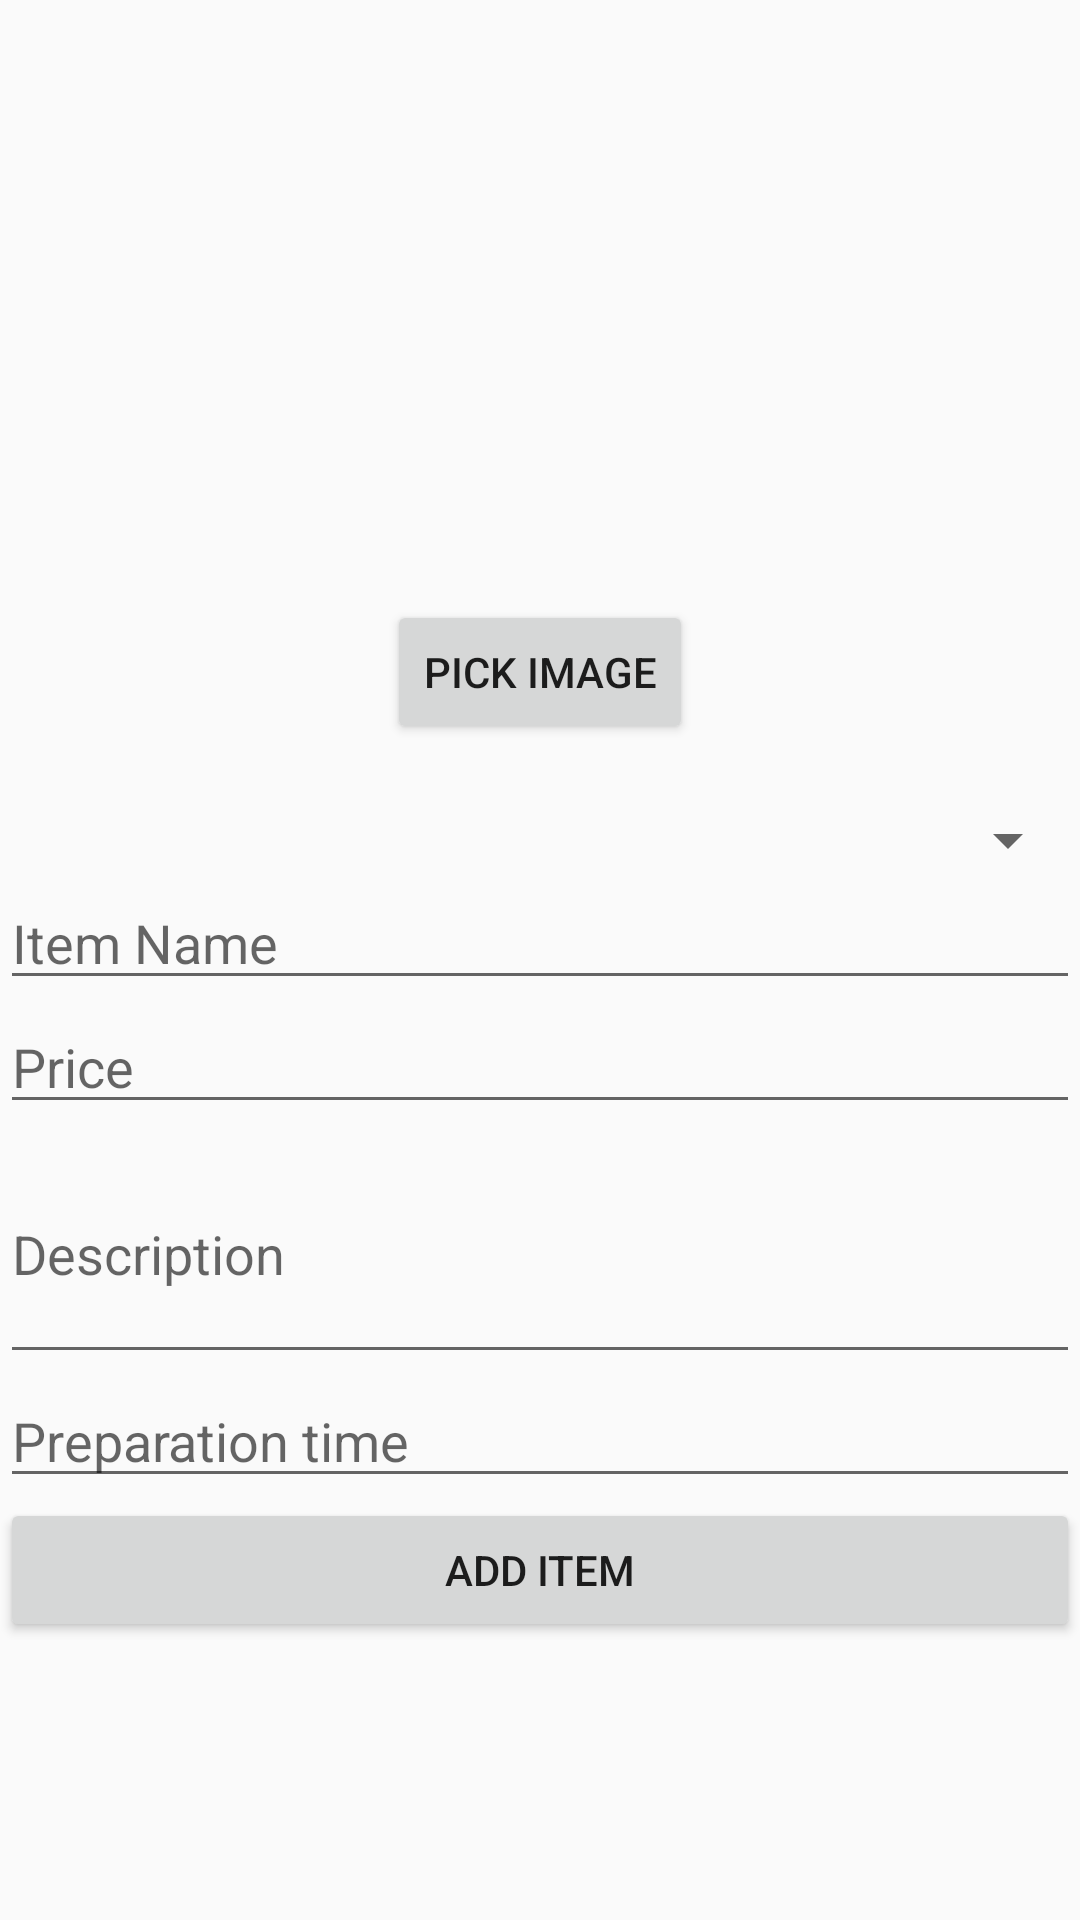

Reconstruct the res/layout file that produces this screen, plus the resources it refers to.
<!-- AndroidManifest.xml: application theme AppTheme -->
<!-- res/layout/activity_menu_expansion.xml -->
<?xml version="1.0" encoding="utf-8"?>
<LinearLayout xmlns:android="http://schemas.android.com/apk/res/android"
    xmlns:app="http://schemas.android.com/apk/res-auto"
    xmlns:tools="http://schemas.android.com/tools"
    android:layout_width="match_parent"
    android:layout_height="match_parent"
    android:orientation="vertical"
    tools:context="eiv.rohueknight1726.com.restaurantprototype.menuExpansion">
    <ScrollView
        android:layout_width="match_parent"
        android:layout_height="match_parent">
        <LinearLayout
            android:layout_width="match_parent"
            android:layout_height="match_parent"
            android:orientation="vertical">
    <ImageView
        android:layout_width="200dp"
        android:layout_height="200dp"
        android:layout_gravity="center_horizontal"
        android:id="@+id/pickerImage"
        android:scaleType="centerCrop"/>
    <Button
        android:layout_width="wrap_content"
        android:layout_height="wrap_content"
        android:layout_gravity="center_horizontal"
        android:text="Pick Image"
        android:layout_marginBottom="20dp"
        android:onClick="pickImage"/>
    <Spinner
        android:id="@+id/categorySpinner"
        android:layout_width="fill_parent"
        android:layout_height="wrap_content" />
<EditText
    android:layout_width="match_parent"
    android:layout_height="wrap_content"
    android:hint="Item Name"
    android:id="@+id/itemName"/>
    <EditText
        android:layout_width="match_parent"
        android:layout_height="wrap_content"
        android:hint="Price"
        android:inputType="numberDecimal"
        android:id="@+id/itemPrice"/>
    <EditText
        android:layout_width="match_parent"
        android:layout_height="wrap_content"
        android:minLines="3"
        android:hint="Description"
        android:id="@+id/itemDescription"/>
    <EditText
        android:layout_width="match_parent"
        android:layout_height="wrap_content"
        android:hint="Preparation time"
        android:inputType="number"
        android:id="@+id/itemPreparationTime"/>
    <Button
        android:layout_width="match_parent"
        android:layout_height="wrap_content"
        android:text="Add Item"
        android:onClick="addItemToDatabase"/></LinearLayout></ScrollView>
</LinearLayout>
<!-- resources referenced by this layout -->
<resources>
  <style name="AppTheme" parent="Theme.AppCompat.Light.DarkActionBar">
          
          <item name="colorPrimary">@color/colorPrimary</item>
          <item name="colorPrimaryDark">@color/colorPrimaryDark</item>
          <item name="colorAccent">@color/colorAccent</item>
      </style>
  <color name="colorPrimary">#3F51B5</color>
  <color name="colorPrimaryDark">#303F9F</color>
  <color name="colorAccent">#FF4081</color>
</resources>
